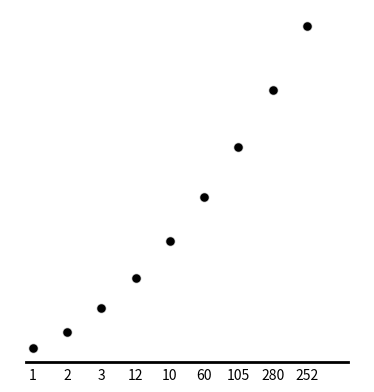

Python code for this plot:
import matplotlib.pyplot as plt
import matplotlib.animation as animation
import numpy as np

class bouncers:

    def __init__(self, height):
        global n, heights
        self.x = n
        self.height = height
        self.vi = 0
        self.vf = np.sqrt(2*self.height*gravity)
        self.ball = plt.scatter(self.x, self.height, s=25, c='black')
        self.t = 0
        n += 50
        ax.scatter(self.x, self.height, c='black', alpha=.25)
        
        
    def bouncy(self):
        y = self.height + self.vi*self.t - .5*gravity*(self.t**2)
        if y >= 0:
            self.ball.set_offsets([self.x, y])
            self.t += interval/100 # 10X actual speed
        else:
            self.vi = self.vf
            self.height = 0
            self.t = 0


n = 0

fig, ax = plt.subplots()

plt.axis('off')

ax.set_aspect('equal')

floor, = plt.plot([-10, 460], [0, 0], c='black', linewidth=2)

ax.text(0, -25, '1', ha='center')
ax.text(50, -25, '2', ha='center')
ax.text(100, -25, '3', ha='center')
ax.text(150, -25, '12', ha='center')
ax.text(200, -25, '10', ha='center')
ax.text(250, -25, '60', ha='center')
ax.text(300, -25, '105', ha='center')
ax.text(350, -25, '280', ha='center')
ax.text(400, -25, '252', ha='center')

interval = 20
gravity = 9.81

b = [bouncers(19.62), bouncers(44.145), bouncers(78.48), bouncers(122.625), bouncers(176.58), bouncers(240.345), bouncers(313.92), bouncers(397.305), bouncers(490.5)]

def update(i):
    for item in b:
        item.bouncy()


ani = animation.FuncAnimation(fig, update, interval=interval, frames=1000, repeat=False)

plt.show()
